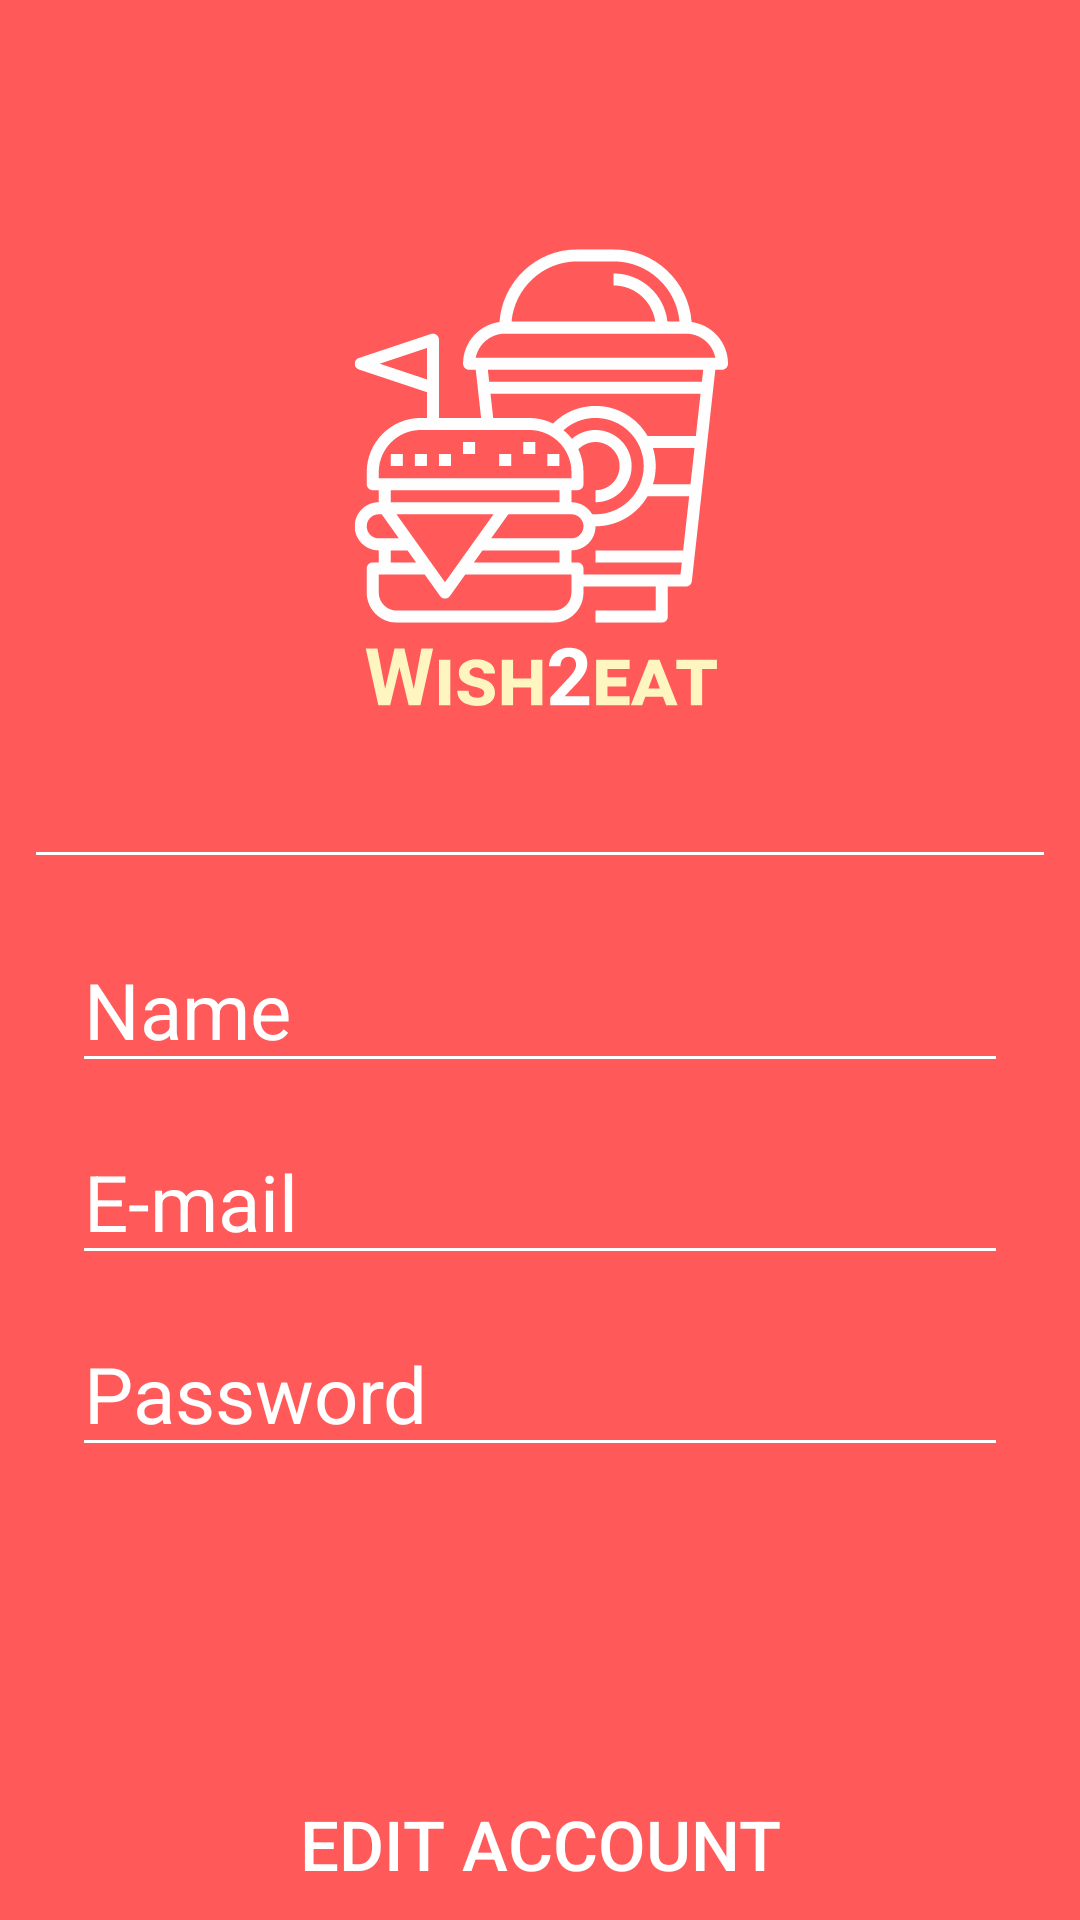

Reconstruct the res/layout file that produces this screen, plus the resources it refers to.
<!-- AndroidManifest.xml: application theme Theme.Wish2Eat -->
<!-- res/layout/fragment_account.xml -->
<?xml version="1.0" encoding="utf-8"?>
<androidx.constraintlayout.widget.ConstraintLayout xmlns:android="http://schemas.android.com/apk/res/android"
    xmlns:tools="http://schemas.android.com/tools"
    android:layout_width="match_parent"
    android:layout_height="match_parent"
    xmlns:app="http://schemas.android.com/apk/res-auto"
    android:background="@color/red_secondary">

    <androidx.appcompat.widget.AppCompatImageView
        android:id="@+id/accountProfilePhoto"
        android:layout_width="@dimen/image_straight_2"
        android:layout_height="@dimen/image_straight_2"
        android:src = "@drawable/ic_logo"
        android:layout_marginTop="@dimen/straight_10"
        app:layout_constraintTop_toTopOf="parent"
        app:layout_constraintStart_toStartOf="parent"
        app:layout_constraintEnd_toEndOf="parent" />

    <View
        android:id="@+id/dividerLine"
        android:layout_width="match_parent"
        android:layout_height="1dp"
        android:layout_marginTop="@dimen/straight_7"
        android:layout_marginStart="@dimen/straight_6"
        android:layout_marginEnd="@dimen/straight_6"
        android:background="@color/white"
        app:layout_constraintTop_toBottomOf="@id/accountProfilePhoto"
        app:layout_constraintStart_toStartOf="parent"
        app:layout_constraintEnd_toEndOf="parent"/>

    <androidx.appcompat.widget.AppCompatEditText
        android:id="@+id/accountNameInput"
        android:layout_width="match_parent"
        android:layout_height="wrap_content"
        android:layout_marginTop="@dimen/straight_7"
        android:layout_marginStart="@dimen/straight_7"
        android:layout_marginEnd="@dimen/straight_7"
        android:text="@string/name"
        android:textColor="@color/white"
        android:textSize="@dimen/straight_string_3"
        android:backgroundTint="@color/white"
        app:layout_constraintTop_toBottomOf="@+id/dividerLine"
        app:layout_constraintStart_toStartOf="parent"
        app:layout_constraintEnd_toEndOf="parent"/>

    <androidx.appcompat.widget.AppCompatEditText
        android:id="@+id/accountEmailInput"
        android:layout_width="match_parent"
        android:layout_height="wrap_content"
        android:layout_marginTop="@dimen/straight_6"
        android:layout_marginStart="@dimen/straight_7"
        android:layout_marginEnd="@dimen/straight_7"
        android:text="@string/e_mail"
        android:textColor="@color/white"
        android:textSize="@dimen/straight_string_3"
        android:backgroundTint="@color/white"
        app:layout_constraintTop_toBottomOf="@+id/accountNameInput"
        app:layout_constraintStart_toStartOf="parent"
        app:layout_constraintEnd_toEndOf="parent"/>

    <androidx.appcompat.widget.AppCompatEditText
        android:id="@+id/accountPasswordInput"
        android:layout_width="match_parent"
        android:layout_height="wrap_content"
        android:layout_marginTop="@dimen/straight_6"
        android:layout_marginStart="@dimen/straight_7"
        android:layout_marginEnd="@dimen/straight_7"
        android:hint="@string/password"
        android:textColorHint="@color/white"
        android:inputType="textPassword"
        android:textColor="@color/white"
        android:textSize="@dimen/straight_string_3"
        android:backgroundTint="@color/white"
        app:layout_constraintTop_toBottomOf="@+id/accountEmailInput"
        app:layout_constraintStart_toStartOf="parent"
        app:layout_constraintEnd_toEndOf="parent"/>

    <androidx.appcompat.widget.AppCompatButton
        android:id="@+id/accountEditButton"
        style="@style/Widget.AppCompat.Button.Borderless"
        android:layout_width="match_parent"
        android:layout_height="wrap_content"
        android:text="@string/edit_account"
        android:textColor="@color/white"
        android:textSize="@dimen/straight_string_2"
        app:layout_constraintBottom_toBottomOf="parent"
        app:layout_constraintStart_toStartOf="parent"
        app:layout_constraintEnd_toEndOf="parent"/>

</androidx.constraintlayout.widget.ConstraintLayout>
<!-- resources referenced by this layout -->
<resources>
  <color name="red_secondary">#FF5959</color>
  <color name="white">#FFFFFFFF</color>
  <dimen name="image_straight_2">200dp</dimen>
  <dimen name="straight_10">60dp</dimen>
  <dimen name="straight_6">12dp</dimen>
  <dimen name="straight_7">24dp</dimen>
  <dimen name="straight_string_2">23sp</dimen>
  <dimen name="straight_string_3">26sp</dimen>
  <!-- drawable ic_logo: vector/xml drawable (drawable, 7628 chars, omitted) -->
  <string name="e_mail">E-mail</string>
  <string name="edit_account">Edit Account</string>
  <string name="name">Name</string>
  <string name="password">Password</string>
  <style name="Theme.Wish2Eat" parent="Theme.MaterialComponents.Light.NoActionBar">
          
          <item name="colorPrimary">@color/red_primary</item>
          <item name="colorPrimaryVariant">@color/red_primary</item>
          <item name="colorOnPrimary">@color/white</item>
          
          <item name="colorSecondary">@color/teal_200</item>
          <item name="colorSecondaryVariant">@color/teal_700</item>
          <item name="colorOnSecondary">@color/black</item>
          
          <item name="android:statusBarColor" tools:targetApi="l">?attr/colorPrimaryVariant</item>
          
      </style>
  <color name="red_primary">#FF4646</color>
  <color name="teal_200">#FF03DAC5</color>
  <color name="teal_700">#FF018786</color>
  <color name="black">#FF000000</color>
</resources>
